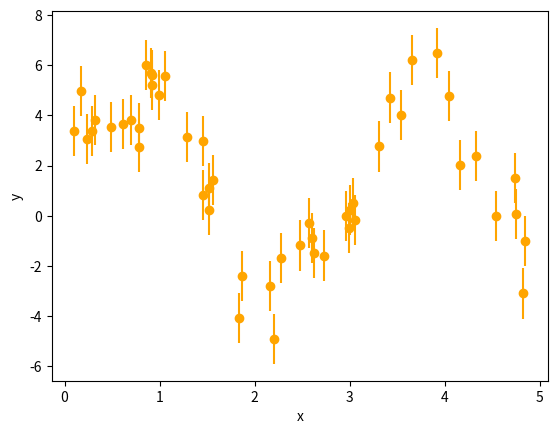

Python code for this plot: (Note: this script raises an exception after producing the figure.)
import numpy as np
from numpy import sin, pi

def sine_model1(t, B, A1, P1, t1):
    return A1 * sin((t / P1 + t1) * 2 * pi) + B

def sine_model2(t, B, A1, P1, t1, A2, P2, t2):
    return A1 * sin((t / P1 + t1) * 2 * pi) + A2 * sin((t / P2 + t2) * 2 * pi) + B


np.random.seed(42)

n_data = 50

# time of observations
t = np.random.uniform(0, 5, size=n_data)
# measurement values
yerr = 1.0
y = np.random.normal(sine_model2(t, B=1.0, A1=4.2, P1=3, t1=0, A2=1.2, P2=1.2, t2=1.2), yerr)


%matplotlib inline
import matplotlib.pyplot as plt

plt.figure()
plt.xlabel('x')
plt.ylabel('y')
plt.errorbar(x=t, y=y, yerr=yerr,
             marker='o', ls=' ', color='orange')
t_range = np.linspace(0, 5, 1000)


parameters1 = ['B', 'A1', 'P1', 't1']

def prior_transform1(cube):
    # the argument, cube, consists of values from 0 to 1
    # we have to convert them to physical scales
    
    params = cube.copy()
    # let background level go from -10 to +10
    params[0] = cube[0] * 20 - 10
    # let amplitude go from 0.1 to 100
    params[1] = 10**(cube[1] * 3 - 1)
    # let period go from 0.3 to 30
    params[2] = 10**(cube[2] * 2)
    # let time go from 0 to 1
    params[3] = cube[3]
    return params

parameters2 = ['B', 'A1', 'P1', 't1', 'A2', 'P2', 't2']

def prior_transform2(cube):
    # the argument, cube, consists of values from 0 to 1
    # we have to convert them to physical scales
    
    params = cube.copy()
    # let background level go from -10 to +10
    params[0] = cube[0] * 20 - 10
    # let amplitude go from 0.1 to 100
    params[1] = 10**(cube[1] * 3 - 1)
    # let period go from 0.3 to 30
    params[2] = 10**(cube[2] * 2)
    # let time go from 0 to 1
    params[3] = cube[3]

    # let amplitude go from 0.01 to 100
    params[4] = 10**(cube[4] * 3 - 1)
    # let period go from 0.3 to 30
    params[5] = 10**(cube[5] * 2)
    # let time go from 0 to 1
    params[6] = cube[6]
    return params


import scipy.stats

def log_likelihood1(params):
    # unpack the current parameters:
    B, A1, P1, t1 = params

    # compute for each x point, where it should lie in y
    y_model = sine_model1(t, B=B, A1=A1, P1=P1, t1=t1)
    # compute likelihood
    loglike = -0.5 * (((y_model - y) / yerr)**2).sum()
    
    return loglike

def log_likelihood2(params):
    # unpack the current parameters:
    B, A1, P1, t1, A2, P2, t2 = params
    
    # avoid unnecessary multiple solutions:
    #    force ordering by period from large to small
    if P1 < P2:
        return -1e300
    
    # compute for each x point, where it should lie in y
    y_model = sine_model2(t, B=B, A1=A1, P1=P1, t1=t1, A2=A2, P2=P2, t2=t2)
    # compute likelihood
    loglike = -0.5 * (((y_model - y) / yerr)**2).sum()
    
    return loglike
    

import ultranest

sampler1 = ultranest.ReactiveNestedSampler(
    parameters1, 
    log_likelihood1, prior_transform1,
    wrapped_params=[False, False, False, True],
)

sampler2 = ultranest.ReactiveNestedSampler(
    parameters2,
    log_likelihood2,
    prior_transform2,
    wrapped_params=[False, False, False, True, False, False, True],
)

result1 = sampler1.run(min_num_live_points=400)
sampler1.print_results()

result2 = sampler2.run(min_num_live_points=400, max_ncalls=2000000)

import ultranest.stepsampler
# have to choose the number of steps the slice sampler should take
# after first results, this should be increased and checked for consistency.
nsteps = 2 * len(parameters2)
# create step sampler:
sampler2.stepsampler = ultranest.stepsampler.RegionSliceSampler(nsteps=nsteps)
# run again:
result2 = sampler2.run(min_num_live_points=400)
sampler2.print_results()

from ultranest.plot import cornerplot
cornerplot(result1)

cornerplot(result2)

sampler1.ncall

plt.figure()
plt.title("1-sine fit")
plt.xlabel('x')
plt.ylabel('y')
plt.errorbar(x=t, y=y, yerr=yerr,
             marker='o', ls=' ', color='orange')


t_grid = np.linspace(0, 5, 400)

from ultranest.plot import PredictionBand
band = PredictionBand(t_grid)

# go through the solutions
for B, A1, P1, t1 in sampler1.results['samples']:
    # compute for each time the y value
    band.add(sine_model1(t_grid, B=B, A1=A1, P1=P1, t1=t1))

band.line(color='k')
# add 1 sigma quantile
band.shade(color='k', alpha=0.3)
# add wider quantile (0.01 .. 0.99)
band.shade(q=0.49, color='gray', alpha=0.2)



plt.figure()
plt.title("2-sine fit")
plt.xlabel('x')
plt.ylabel('y')
plt.errorbar(x=t, y=y, yerr=yerr,
             marker='o', ls=' ', color='orange')

band = PredictionBand(t_grid)

# go through the solutions
for B, A1, P1, t1, A2, P2, t2 in sampler2.results['samples']:
    # compute for each time the y value
    band.add(sine_model2(t_grid, B=B, A1=A1, P1=P1, t1=t1, A2=A2, P2=P2, t2=t2))

band.line(color='k')
# add 1 sigma quantile
band.shade(color='k', alpha=0.3)
# add wider quantile (0.01 .. 0.99)
band.shade(q=0.49, color='gray', alpha=0.2)

K = np.exp(result2['logz'] - result1['logz'])
K

